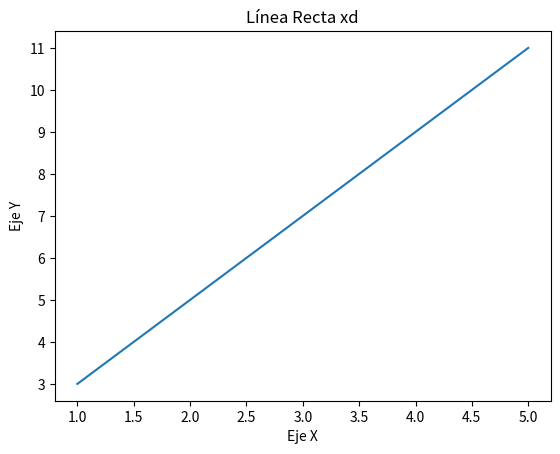

This figure's Python source:
import matplotlib.pyplot as plt

x = [1, 2, 3, 4, 5]
y = [2 * i + 1 for i in x]

plt.plot(x, y, linestyle='-') 

plt.title('Línea Recta xd')
plt.xlabel('Eje X')
plt.ylabel('Eje Y')

plt.show()
